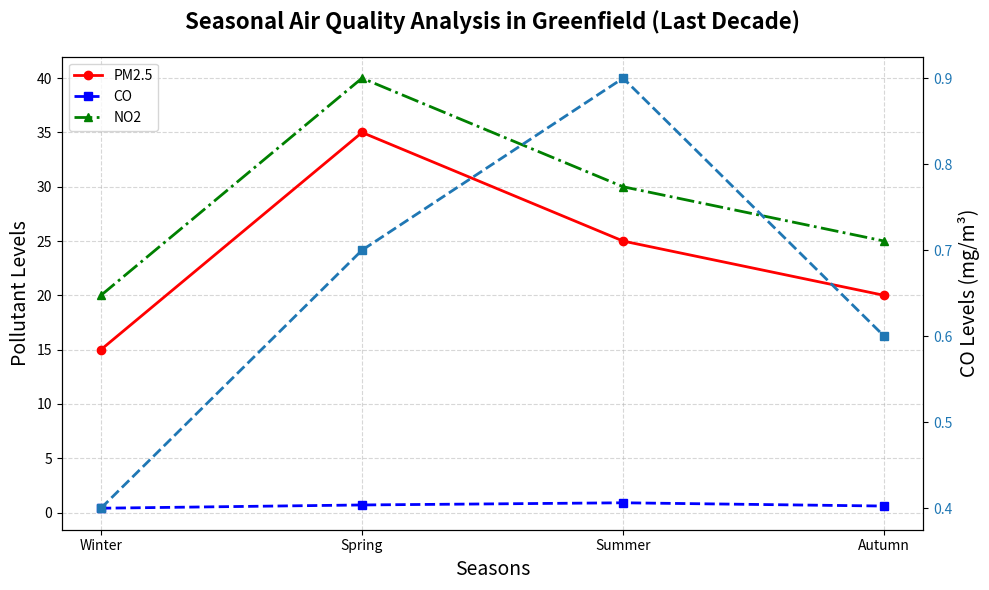

Source code (Python):
import matplotlib.pyplot as plt
import numpy as np

# Data for pollutants over four seasons
seasons = np.array(['Winter', 'Spring', 'Summer', 'Autumn'])

# Altered Levels for pollutants
pm25_levels = np.array([15, 35, 25, 20])  # Randomly altered PM2.5 levels
co_levels = np.array([0.4, 0.7, 0.9, 0.6])  # Randomly altered CO levels
no2_levels = np.array([20, 40, 30, 25])  # Randomly altered NO2 levels

# Creating the plot
fig, ax = plt.subplots(figsize=(10, 6))

# Plot the data for each pollutant
ax.plot(seasons, pm25_levels, marker='o', linestyle='-', color='red', linewidth=2, label='PM2.5')
ax.plot(seasons, co_levels, marker='s', linestyle='--', color='blue', linewidth=2, label='CO')
ax.plot(seasons, no2_levels, marker='^', linestyle='-.', color='green', linewidth=2, label='NO2')

# Title and labels
ax.set_title("Seasonal Air Quality Analysis in Greenfield (Last Decade)", fontsize=16, fontweight='bold', pad=20)
ax.set_xlabel("Seasons", fontsize=14)
ax.set_ylabel("Pollutant Levels", fontsize=14)

# Adding a secondary y-axis for CO levels due to different units
ax_right = ax.twinx()
ax_right.set_ylabel("CO Levels (mg/m³)", fontsize=14)

# Correspondence of CO levels to secondary y-axis
color = 'tab:blue'
ax_right.plot(seasons, co_levels, marker='s', linestyle='--', color=color, linewidth=2)
ax_right.tick_params(axis='y', labelcolor=color)

# Adding legends
ax.legend(loc='upper left', fontsize='medium')

# Grid and layout adjustments
ax.grid(True, linestyle='--', alpha=0.5)
plt.tight_layout()

# Display the plot
plt.show()
